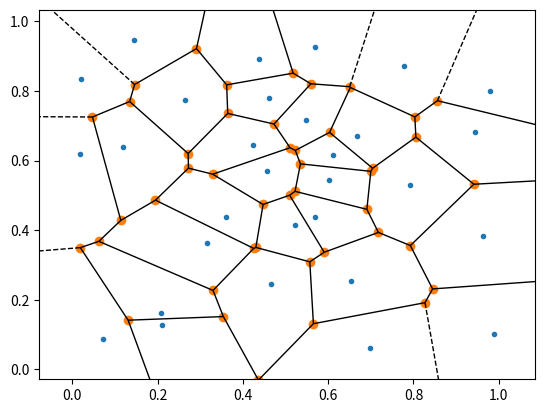

Generate this figure with matplotlib:
import numpy as np
from scipy.spatial import Voronoi, voronoi_plot_2d
import matplotlib.pyplot as plt

np.random.seed(0)  # 再現性のために乱数にシード（種）を与える。
points = np.random.rand(30, 2)

vor = Voronoi(points)
voronoi_plot_2d(vor)
plt.show()
